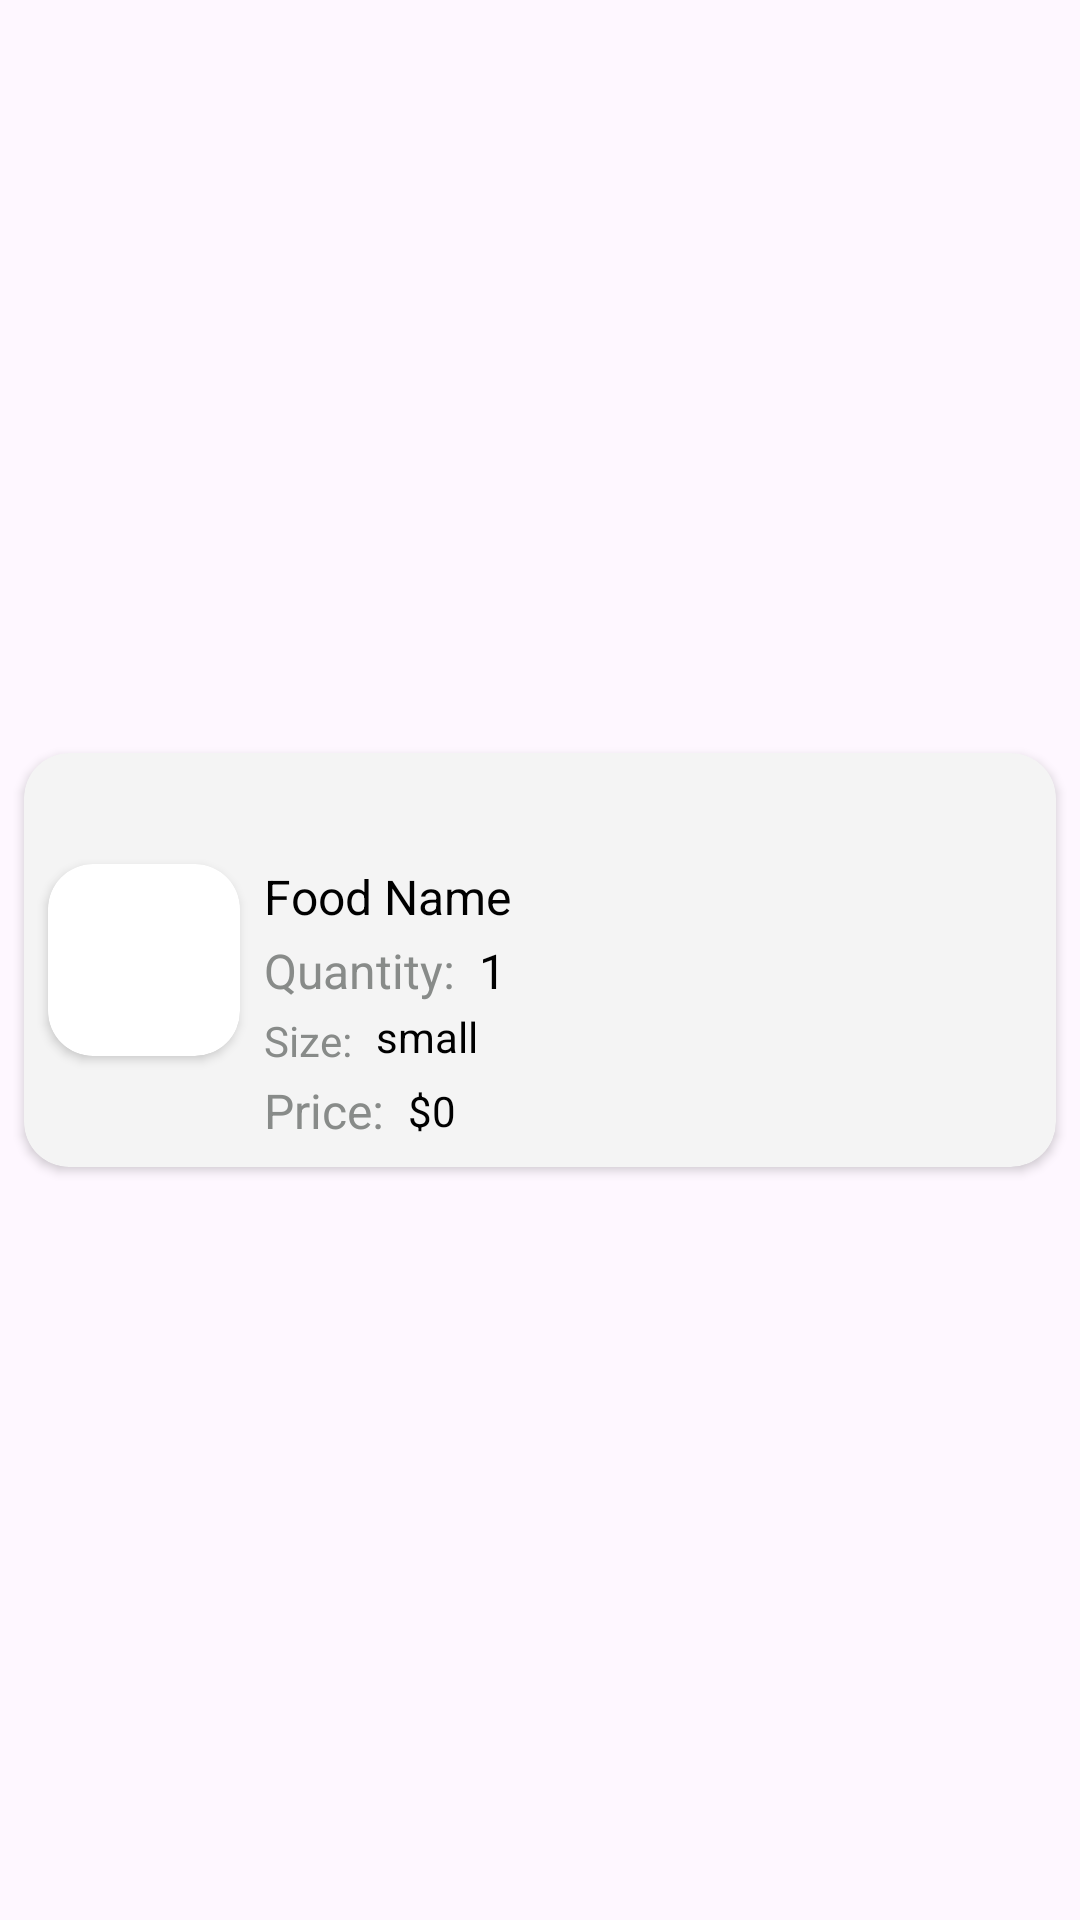

Layout XML and referenced resources for this Android screen:
<!-- AndroidManifest.xml: application theme Theme.FoodApp -->
<!-- res/layout/sub_order_view.xml -->
<?xml version="1.0" encoding="utf-8"?>
<androidx.constraintlayout.widget.ConstraintLayout xmlns:android="http://schemas.android.com/apk/res/android"
    android:layout_width="match_parent"
    android:layout_height="wrap_content"
    xmlns:app="http://schemas.android.com/apk/res-auto">

    <androidx.cardview.widget.CardView
        android:id="@+id/cardView3"
        android:layout_width="match_parent"
        android:layout_height="wrap_content"
        android:layout_marginStart="8dp"
        android:layout_marginTop="8dp"
        android:layout_marginEnd="8dp"
        android:layout_marginBottom="8dp"
        android:backgroundTint="@color/activity_color"
        app:cardCornerRadius="15dp"
        app:layout_constraintBottom_toBottomOf="parent"
        app:layout_constraintEnd_toEndOf="parent"
        app:layout_constraintStart_toStartOf="parent"
        app:layout_constraintTop_toTopOf="parent">

        <androidx.constraintlayout.widget.ConstraintLayout
            android:layout_width="match_parent"
            android:layout_height="wrap_content">

            <androidx.cardview.widget.CardView
                android:id="@+id/cardView2"
                android:layout_width="64dp"
                android:layout_height="64dp"
                android:layout_marginStart="8dp"
                android:layout_marginTop="8dp"
                android:layout_marginBottom="8dp"
                app:cardCornerRadius="15dp"
                app:layout_constraintBottom_toBottomOf="parent"
                app:layout_constraintStart_toStartOf="parent"
                app:layout_constraintTop_toTopOf="parent">

                <ImageView
                    android:id="@+id/recenFoodImgs"
                    android:layout_width="64dp"
                    android:layout_height="64dp"
                    android:scaleType="centerCrop"
                    app:srcCompat="@drawable/upimg" />
            </androidx.cardview.widget.CardView>

            <TextView
                android:id="@+id/recentFoodNames"
                android:layout_width="wrap_content"
                android:layout_height="wrap_content"
                android:layout_marginStart="8dp"
                android:text="Food Name"
                android:textColor="@color/black"
                android:textSize="16sp"
                app:layout_constraintStart_toEndOf="@+id/cardView2"
                app:layout_constraintTop_toTopOf="@+id/cardView2" />

            <TextView
                android:id="@+id/text"
                android:layout_width="wrap_content"
                android:layout_height="wrap_content"
                android:layout_marginTop="3dp"
                android:text="Quantity:"
                android:textColor="@color/txt_gray"
                android:textSize="16sp"
                app:layout_constraintStart_toStartOf="@+id/recentFoodNames"
                app:layout_constraintTop_toBottomOf="@+id/recentFoodNames" />

            <TextView
                android:id="@+id/recenFoodQnty"
                android:layout_width="wrap_content"
                android:layout_height="wrap_content"
                android:layout_marginStart="8dp"
                android:text="1"
                android:textColor="@color/black"
                android:textSize="16sp"
                app:layout_constraintBottom_toBottomOf="@+id/text"
                app:layout_constraintStart_toEndOf="@+id/text"
                app:layout_constraintTop_toTopOf="@+id/text" />

            <TextView
                android:id="@+id/text2"
                android:layout_width="wrap_content"
                android:layout_height="wrap_content"
                android:layout_marginTop="3dp"
                android:layout_marginBottom="8dp"
                android:text="Price:"
                android:textColor="@color/txt_gray"
                android:textSize="16sp"
                app:layout_constraintBottom_toBottomOf="parent"
                app:layout_constraintStart_toStartOf="@+id/textView11"
                app:layout_constraintTop_toBottomOf="@+id/textView11" />

            <TextView
                android:id="@+id/textView11"
                android:layout_width="wrap_content"
                android:layout_height="wrap_content"
                android:layout_marginTop="3dp"
                android:text="Size:"
                android:textColor="@color/txt_gray"
                app:layout_constraintStart_toStartOf="@+id/text"
                app:layout_constraintTop_toBottomOf="@+id/text" />

            <TextView
                android:id="@+id/sizeSubTxt"
                android:layout_width="wrap_content"
                android:layout_height="wrap_content"
                android:layout_marginStart="8dp"
                android:text="small"
                android:textColor="@color/black"
                app:layout_constraintBottom_toBottomOf="@+id/textView11"
                app:layout_constraintStart_toEndOf="@+id/textView11"
                app:layout_constraintTop_toBottomOf="@+id/text" />

            <TextView
                android:id="@+id/recenFoodPrices"
                android:layout_width="wrap_content"
                android:layout_height="wrap_content"
                android:layout_marginStart="8dp"
                android:text="$0"
                android:textColor="@color/black"
                app:layout_constraintBottom_toBottomOf="@+id/text2"
                app:layout_constraintStart_toEndOf="@+id/text2"
                app:layout_constraintTop_toTopOf="@+id/text2" />
        </androidx.constraintlayout.widget.ConstraintLayout>
    </androidx.cardview.widget.CardView>


</androidx.constraintlayout.widget.ConstraintLayout>
<!-- resources referenced by this layout -->
<resources>
  <color name="activity_color">#f4f4f4</color>
  <color name="black">#FF000000</color>
  <color name="txt_gray">#888b89</color>
  <style name="Theme.FoodApp" parent="Base.Theme.FoodApp" />
  <style name="Base.Theme.FoodApp" parent="Theme.Material3.DayNight.NoActionBar">
          
          
      </style>
</resources>
